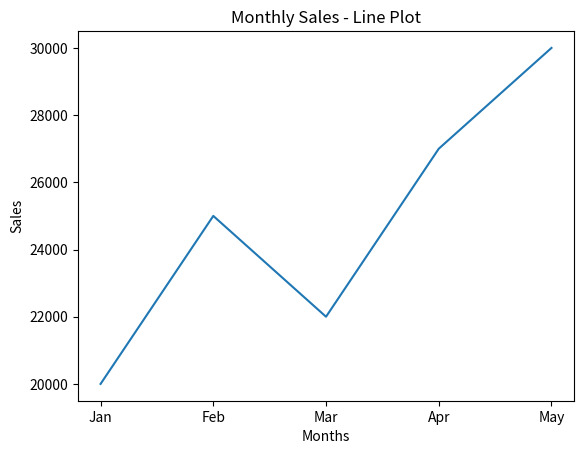

Python code for this plot:
import matplotlib.pyplot as plt

# Monthly sales data
months = ["Jan", "Feb", "Mar", "Apr", "May"]
sales = [20000, 25000, 22000, 27000, 30000]

# Create line plot
plt.plot(months, sales)
plt.title("Monthly Sales - Line Plot")
plt.xlabel("Months")
plt.ylabel("Sales")
plt.show()
